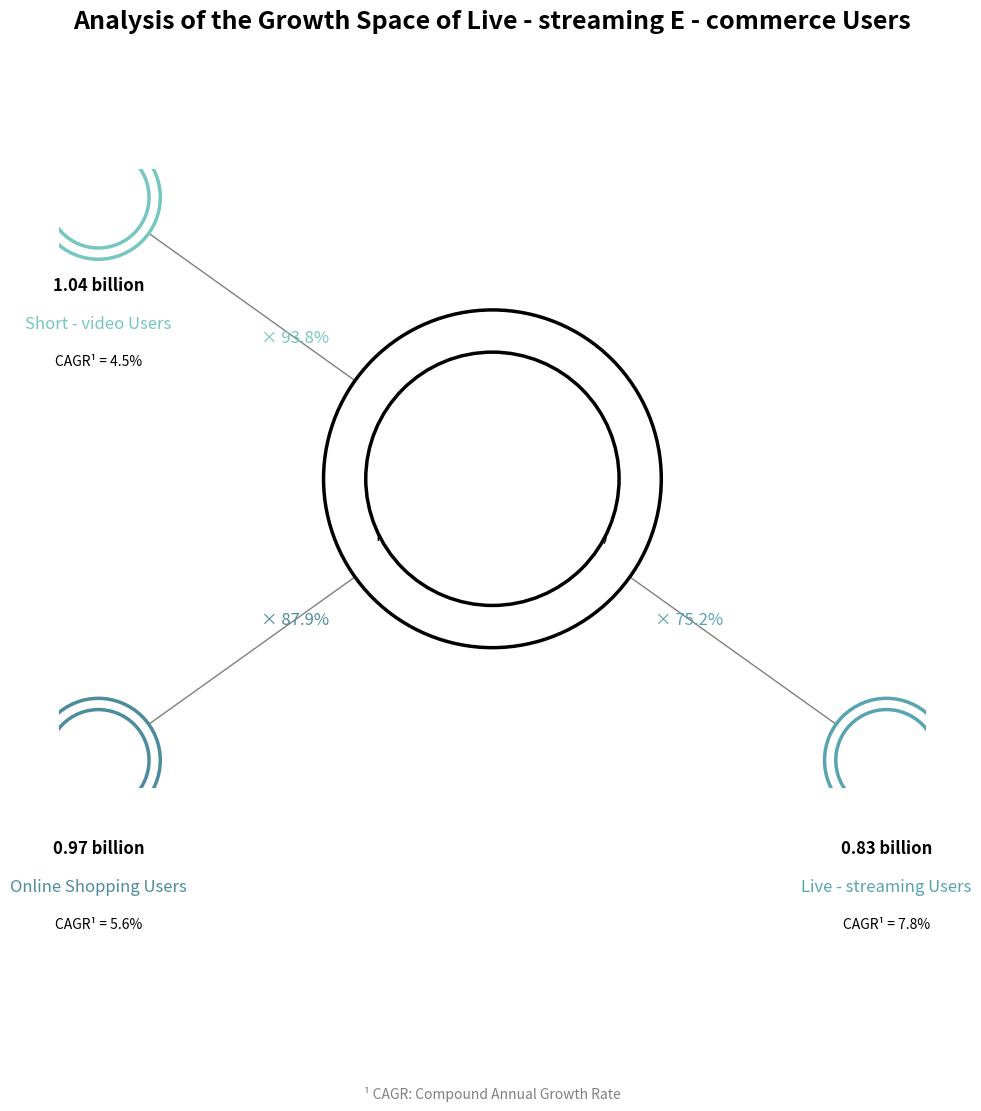

This chart was generated by the following Python code:
import matplotlib.pyplot as plt
import numpy as np

# Create a figure and an axis object
fig, ax = plt.subplots(figsize=(10, 10))
# Set the aspect ratio of the axis to be equal
ax.set_aspect('equal')
# Turn off the axis
ax.axis('off')

# ✅ Reduce the size of the main circle
# Create the outer main circle
center_circle = plt.Circle((0, 0), 0.6, color='white', ec='black', lw=2.5, zorder=3)
# Create the inner main circle
center_circle_inner = plt.Circle((0, 0), 0.45, color='white', ec='black', lw=2.5, zorder=4)
# Add the outer main circle to the axis
ax.add_artist(center_circle)
# Add the inner main circle to the axis
ax.add_artist(center_circle_inner)
# Add text to the center of the main circle
ax.text(0, 0.06, '1.11 billion', ha='center', va='center', fontsize=17, fontweight='bold')
# Add text below the center text
ax.text(0, -0.22, 'National Internet Users (2024)', ha='center', fontsize=12)

# Parameters for the sub - circles (finely adjusted)
positions = [(-1.4, 1.0), (1.4, -1.0), (-1.4, -1.0)]
colors = ['#76C7C0', '#58A4B0', '#4C8C9D']
labels = ['Short - video Users', 'Live - streaming Users', 'Online Shopping Users']
users = ['1.04 billion', '0.83 billion', '0.97 billion']
rates = ['CAGR¹ = 4.5%', 'CAGR¹ = 7.8%', 'CAGR¹ = 5.6%']
percents = ['× 93.8%', '× 75.2%', '× 87.9%']

r_outer = 0.22
r_inner = 0.18

for i in range(3):
    x, y = positions[i]
    color = colors[i]

    # Draw the sub - circles
    outer = plt.Circle((x, y), r_outer, color='white', ec=color, lw=2.5, zorder=3)
    inner = plt.Circle((x, y), r_inner, color='white', ec=color, lw=2.5, zorder=4)
    ax.add_artist(outer)
    ax.add_artist(inner)

    # Draw the connecting line and add the proportion
    ax.plot([0, x], [0, y], color='gray', lw=1, zorder=1)
    ax.text(x * 0.5, y * 0.5, percents[i], ha='center', va='center', fontsize=12, color=color)

    # Add descriptions for the sub - circles
    ax.text(x, y - 0.28, users[i], ha='center', va='top', fontsize=12, fontweight='bold')
    ax.text(x, y - 0.42, labels[i], ha='center', va='top', fontsize=12, color=color)
    ax.text(x, y - 0.56, rates[i], ha='center', va='top', fontsize=10)

# ✅ Move the title down, closer to the center of the figure
ax.text(0, 1.6, 'Analysis of the Growth Space of Live - streaming E - commerce Users', ha='center', fontsize=18, fontweight='bold')
ax.text(0, -2.2, '¹ CAGR: Compound Annual Growth Rate', ha='center', fontsize=10, color='gray')

# Automatically adjust the layout
plt.tight_layout()
# Display the plot
plt.show()
